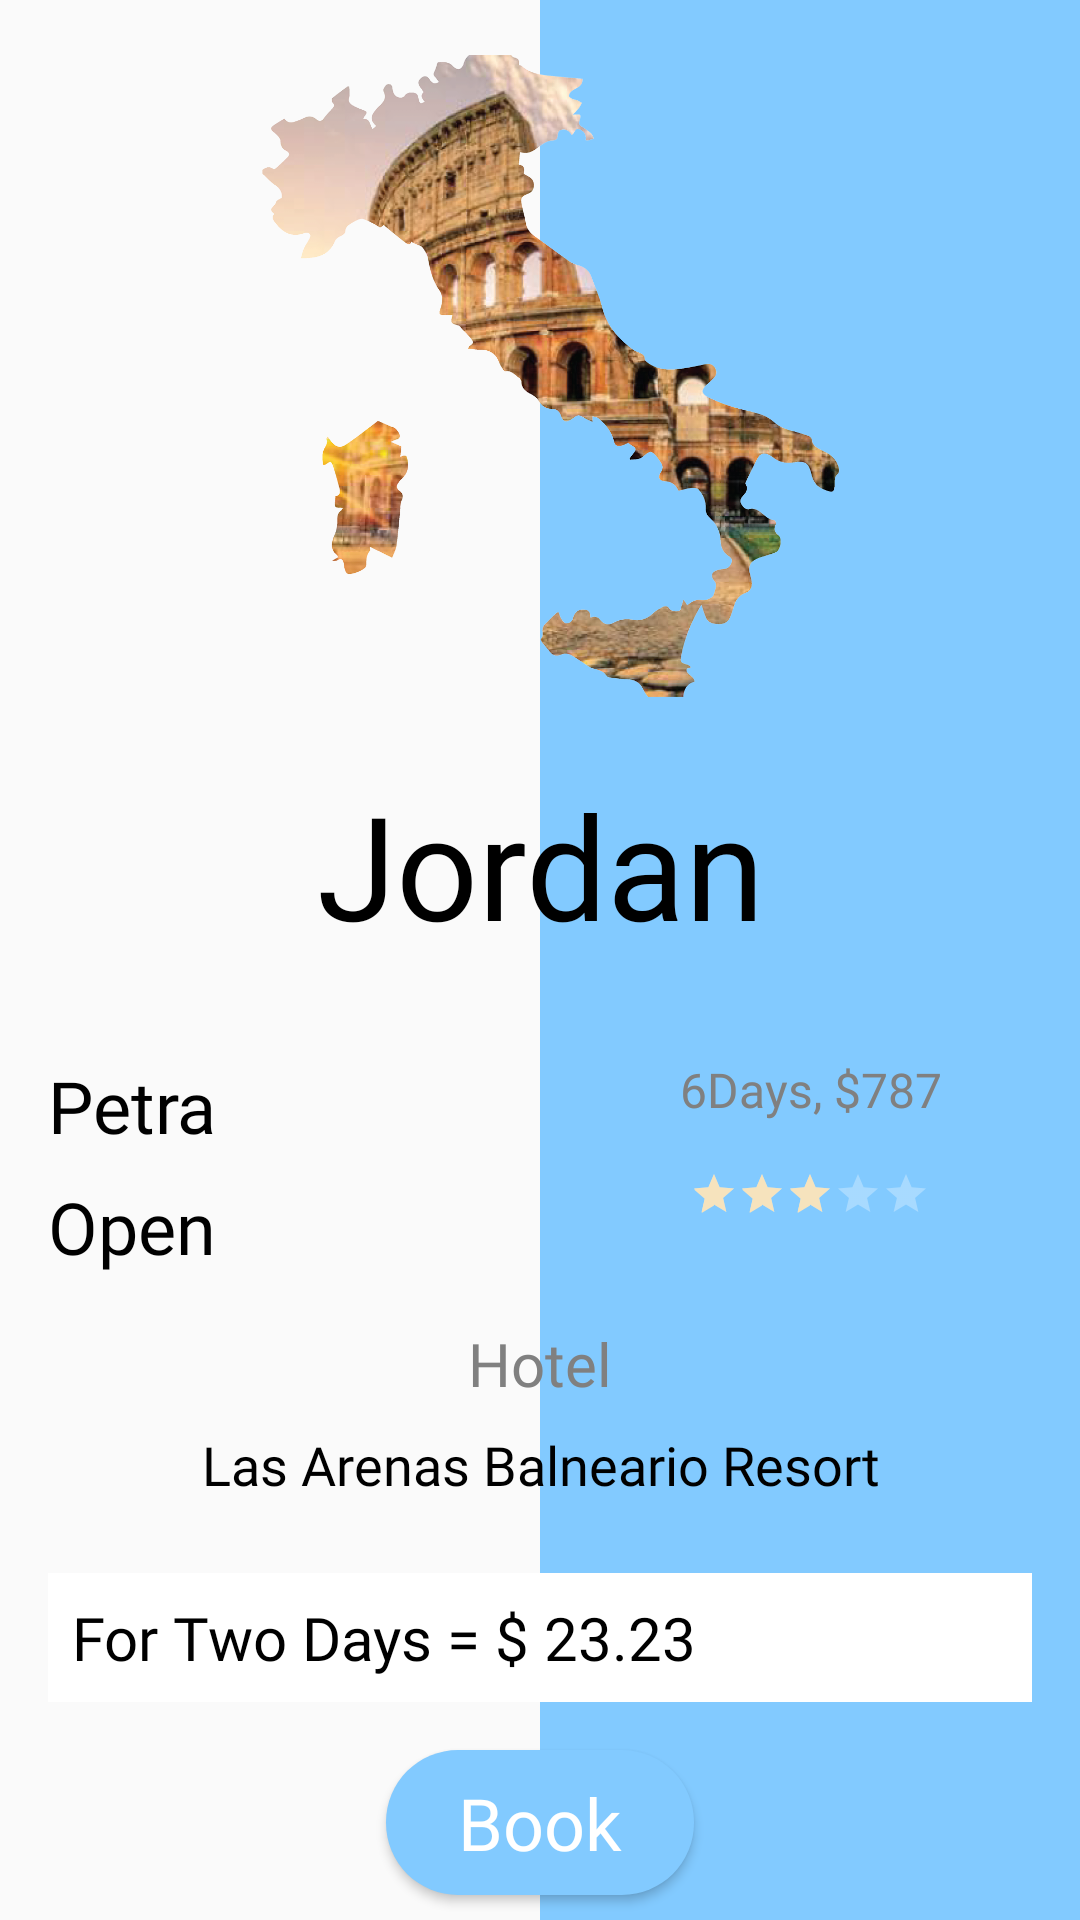

Layout XML and referenced resources for this Android screen:
<!-- AndroidManifest.xml: application theme AppTheme -->
<!-- res/layout/fragment_country_details.xml -->
<?xml version="1.0" encoding="utf-8"?>
<androidx.constraintlayout.widget.ConstraintLayout xmlns:android="http://schemas.android.com/apk/res/android"
    xmlns:app="http://schemas.android.com/apk/res-auto"
    xmlns:tools="http://schemas.android.com/tools"
    android:layout_width="match_parent"
    android:layout_height="match_parent"
    tools:context=".CountryDetailsFragment">

    <androidx.constraintlayout.widget.Guideline
        android:id="@+id/guideline3"
        android:layout_width="wrap_content"
        android:layout_height="wrap_content"
        android:orientation="vertical"
        app:layout_constraintGuide_percent="0.5" />

    <View
        android:layout_width="0dp"
        android:layout_height="0dp"
        android:background="@color/colorPrimary"
        app:layout_constraintBottom_toBottomOf="parent"
        app:layout_constraintEnd_toEndOf="parent"
        app:layout_constraintStart_toStartOf="@+id/guideline3"
        app:layout_constraintTop_toTopOf="parent" />

    <androidx.constraintlayout.widget.Guideline
        android:id="@+id/guideline2"
        android:layout_width="wrap_content"
        android:layout_height="wrap_content"
        android:orientation="horizontal"
        app:layout_constraintGuide_percent="0.4" />

    <ImageView
        android:id="@+id/countryDetailsFragment_imageView"
        android:layout_width="0dp"
        android:layout_height="0dp"
        android:backgroundTint="@color/colorGrey"
        android:backgroundTintMode="multiply"
        android:src="@drawable/italy"
        app:layout_constraintBottom_toTopOf="@+id/guideline2"
        app:layout_constraintEnd_toEndOf="parent"
        app:layout_constraintStart_toStartOf="parent"
        app:layout_constraintTop_toTopOf="parent" />

    <TextView
        android:id="@+id/countryDetailsFragment_nameTv"
        android:layout_width="0dp"
        android:layout_height="wrap_content"
        android:layout_marginStart="16dp"
        android:layout_marginEnd="16dp"
        android:fontFamily="@font/acme"
        android:gravity="center"
        android:text="Jordan"
        android:textColor="@android:color/black"
        android:textSize="@dimen/font_48sp"
        app:layout_constraintEnd_toEndOf="parent"
        app:layout_constraintStart_toStartOf="parent"
        app:layout_constraintTop_toTopOf="@+id/guideline2" />

    <TextView
        android:id="@+id/countryDetailsFragment__cityTv"
        android:layout_width="0dp"
        android:layout_height="wrap_content"
        android:layout_marginStart="16dp"
        android:layout_marginTop="32dp"
        android:layout_marginEnd="16dp"
        android:fontFamily="@font/acme"
        android:text="Petra"
        android:textColor="@android:color/black"
        android:textSize="@dimen/font_24sp"
        app:layout_constraintEnd_toStartOf="@+id/guideline3"
        app:layout_constraintStart_toStartOf="parent"
        app:layout_constraintTop_toBottomOf="@+id/countryDetailsFragment_nameTv" />

    <TextView
        android:id="@+id/countryDetailsFragment_numberOfDaysAndPriceTv"
        android:layout_width="0dp"
        android:layout_height="wrap_content"
        android:layout_marginStart="16dp"
        android:layout_marginTop="32dp"
        android:layout_marginEnd="16dp"
        android:fontFamily="@font/acme"
        android:gravity="center"
        android:text="6Days, $787"
        android:textColor="@color/colorGrey"
        android:textSize="@dimen/font_16sp"
        app:layout_constraintEnd_toEndOf="parent"
        app:layout_constraintStart_toStartOf="@+id/guideline3"
        app:layout_constraintTop_toBottomOf="@+id/countryDetailsFragment_nameTv" />

    <TextView
        android:id="@+id/countryDetailsFragment_hotelStatusTv"
        android:layout_width="0dp"
        android:layout_height="wrap_content"
        android:layout_marginStart="16dp"
        android:layout_marginTop="8dp"
        android:layout_marginEnd="16dp"
        android:fontFamily="@font/acme"
        android:text="Open"
        android:textColor="@android:color/black"
        android:textSize="@dimen/font_24sp"
        app:layout_constraintEnd_toStartOf="@+id/guideline3"
        app:layout_constraintStart_toStartOf="parent"
        app:layout_constraintTop_toBottomOf="@+id/countryDetailsFragment__cityTv" />

    <RatingBar
        android:id="@+id/countryDetailsFragment_ratingBar"
        style="@style/Widget.AppCompat.RatingBar.Small"
        android:layout_width="wrap_content"
        android:layout_height="wrap_content"
        android:layout_marginStart="16dp"
        android:layout_marginTop="16dp"
        android:layout_marginEnd="16dp"
        android:rating="3"
        android:theme="@style/RatingBar"
        app:layout_constraintEnd_toEndOf="parent"
        app:layout_constraintStart_toStartOf="@+id/guideline3"
        app:layout_constraintTop_toBottomOf="@+id/countryDetailsFragment_numberOfDaysAndPriceTv" />

    <TextView
        android:id="@+id/textView6"
        android:layout_width="wrap_content"
        android:layout_height="wrap_content"
        android:layout_marginTop="16dp"
        android:fontFamily="@font/acme"
        android:text="Hotel"
        android:textColor="@color/colorGrey"
        android:textSize="@dimen/font_20sp"
        app:layout_constraintEnd_toStartOf="@+id/guideline3"
        app:layout_constraintStart_toStartOf="@+id/guideline3"
        app:layout_constraintTop_toBottomOf="@+id/countryDetailsFragment_hotelStatusTv" />

    <TextView
        android:id="@+id/countryDetailsFragment_hotelNameTv"
        android:layout_width="0dp"
        android:layout_height="wrap_content"
        android:layout_marginStart="16dp"
        android:layout_marginTop="@dimen/spacing_8dp"
        android:layout_marginEnd="16dp"
        android:fontFamily="@font/acme"
        android:gravity="center"
        android:text="Las Arenas Balneario Resort"
        android:textColor="@android:color/black"
        android:textSize="@dimen/font_18sp"
        app:layout_constraintEnd_toEndOf="parent"
        app:layout_constraintStart_toStartOf="parent"
        app:layout_constraintTop_toBottomOf="@+id/textView6" />

    <TextView
        android:id="@+id/countryDetailsFragment_tottalPriceTv"
        android:layout_width="0dp"
        android:layout_height="wrap_content"
        android:layout_marginStart="16dp"
        android:layout_marginTop="24dp"
        android:layout_marginEnd="16dp"
        android:background="@android:color/white"
        android:drawableEnd="@drawable/ic_edit"
        android:drawablePadding="@dimen/spacing_16dp"
        android:fontFamily="@font/acme"
        android:padding="@dimen/spacing_8dp"
        android:text="For Two Days = $ 23.23"
        android:textColor="@android:color/black"
        android:textSize="@dimen/font_20sp"
        app:layout_constraintEnd_toEndOf="parent"
        app:layout_constraintStart_toStartOf="parent"
        app:layout_constraintTop_toBottomOf="@+id/countryDetailsFragment_hotelNameTv" />

    <Button
        android:id="@+id/countryDetailsFragment_bookBtn"
        android:layout_width="wrap_content"
        android:layout_height="wrap_content"
        android:layout_marginStart="16dp"
        android:layout_marginTop="16dp"
        android:layout_marginEnd="16dp"
        android:background="@drawable/btn_shape"
        android:fontFamily="@font/acme"
        android:paddingStart="@dimen/spacing_24dp"
        android:paddingEnd="@dimen/spacing_24dp"
        android:text="Book"
        android:textAllCaps="false"
        android:textColor="@android:color/white"
        android:textSize="@dimen/font_24sp"
        app:layout_constraintEnd_toEndOf="parent"
        app:layout_constraintStart_toStartOf="parent"
        app:layout_constraintTop_toBottomOf="@+id/countryDetailsFragment_tottalPriceTv" />

    <ImageView
        android:id="@+id/backImageView"
        android:layout_width="wrap_content"
        android:layout_height="wrap_content"
        android:layout_marginStart="24dp"
        android:layout_marginTop="24dp"
        android:src="@drawable/ic_arrow_back"
        app:layout_constraintStart_toStartOf="parent"
        app:layout_constraintTop_toTopOf="@+id/countryDetailsFragment_imageView" />

</androidx.constraintlayout.widget.ConstraintLayout>
<!-- resources referenced by this layout -->
<resources>
  <color name="colorGrey">#808080</color>
  <color name="colorPrimary">#82CAFF</color>
  <dimen name="font_16sp">16sp</dimen>
  <dimen name="font_18sp">18sp</dimen>
  <dimen name="font_20sp">20sp</dimen>
  <dimen name="font_24sp">24sp</dimen>
  <dimen name="font_48sp">48sp</dimen>
  <dimen name="spacing_16dp">16dp</dimen>
  <dimen name="spacing_24dp">24dp</dimen>
  <dimen name="spacing_8dp">8dp</dimen>
  <!-- drawable btn_shape (drawable) -->
  <?xml version="1.0" encoding="utf-8"?>
  <shape xmlns:android="http://schemas.android.com/apk/res/android">
  
      <corners android:radius="@dimen/spacing_24dp" />
      <solid android:color="@color/colorPrimary" />
      <padding
          android:bottom="@dimen/spacing_8dp"
          android:left="@dimen/spacing_8dp"
          android:right="@dimen/spacing_8dp"
          android:top="@dimen/spacing_8dp" />
  
  </shape>
  <!-- drawable italy: png bitmap (drawable, 660679 bytes) -->
  <style name="RatingBar" parent="Theme.AppCompat">
          <item name="colorControlNormal">@android:color/white</item>
          <item name="colorControlActivated">@color/colorGold</item>
      </style>
  <style name="AppTheme" parent="Theme.AppCompat.Light.NoActionBar">
          
          <item name="colorPrimary">@color/colorPrimary</item>
          <item name="colorPrimaryDark">@color/colorPrimaryDark</item>
          <item name="colorAccent">@color/colorAccent</item>
  
          
          <item name="android:windowFullscreen">true</item>
      </style>
  <color name="colorGold">#f6e3bd</color>
  <color name="colorPrimaryDark">#3BB9FF</color>
  <color name="colorAccent">#3BB9FF</color>
</resources>
